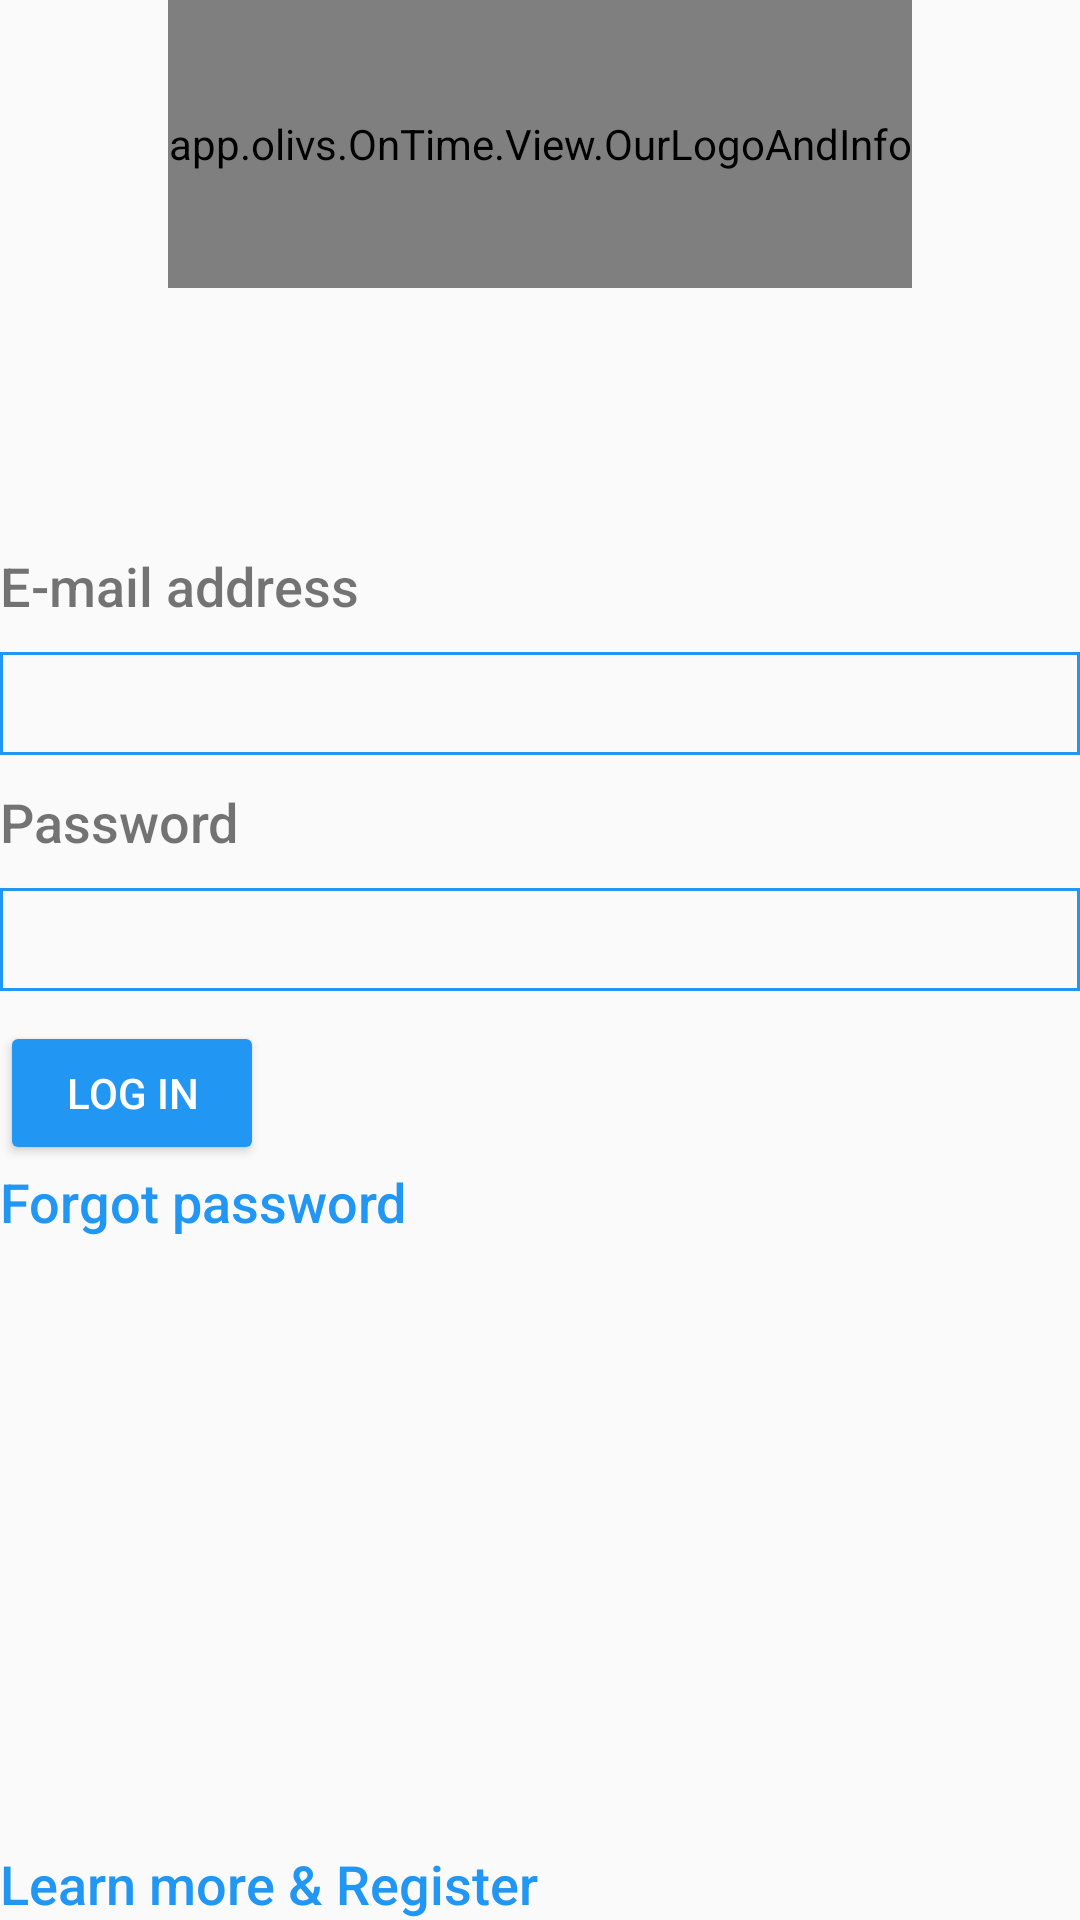

The Android layout XML behind this screen, and the referenced resources:
<!-- AndroidManifest.xml: application theme AppTheme -->
<!-- res/layout/activity_login.xml -->
<?xml version="1.0" encoding="utf-8"?>
<androidx.constraintlayout.widget.ConstraintLayout xmlns:android="http://schemas.android.com/apk/res/android"
    xmlns:app="http://schemas.android.com/apk/res-auto"
    xmlns:tools="http://schemas.android.com/tools"
    android:id="@+id/container"
    android:layout_width="match_parent"
    android:layout_height="match_parent"
    android:padding="@dimen/activity_horizontal_margin"
    tools:context=".Activities.LoginActivity">

    <LinearLayout
        android:layout_width="match_parent"
        android:layout_height="wrap_content"
        android:orientation="vertical"
        app:layout_constraintBottom_toBottomOf="parent"
        app:layout_constraintEnd_toEndOf="parent"
        app:layout_constraintStart_toStartOf="parent"
        app:layout_constraintTop_toTopOf="parent">

        <TextView
            android:id="@+id/textView2"
            android:layout_width="wrap_content"
            android:layout_height="wrap_content"
            android:fontFamily="sans-serif-medium"
            android:text="E-mail address"
            android:textSize="18sp" />

        <EditText
            android:id="@+id/emailField"
            style="@style/Widget.AppCompat.EditText"
            android:layout_width="match_parent"
            android:layout_height="wrap_content"
            android:layout_marginTop="10dp"
            android:layout_marginBottom="10dp"
            android:background="@drawable/text_edit_shape"
            android:ems="10"
            android:inputType="textEmailAddress"
            android:padding="5dp" />

        <TextView
            android:id="@+id/textView"
            android:layout_width="wrap_content"
            android:layout_height="wrap_content"
            android:fontFamily="sans-serif-medium"
            android:text="Password"
            android:textSize="18sp" />

        <EditText
            android:id="@+id/passwordField"
            style="@style/Widget.AppCompat.EditText"
            android:layout_width="match_parent"
            android:layout_height="wrap_content"
            android:layout_marginTop="10dp"
            android:layout_marginBottom="10dp"
            android:background="@drawable/text_edit_shape"
            android:ems="10"
            android:inputType="textPassword"
            android:padding="5dp" />

        <Button
            android:id="@+id/loginButton"
            style="@style/Widget.AppCompat.Button.Colored"
            android:layout_width="wrap_content"
            android:layout_height="wrap_content"
            android:backgroundTint="@color/colorMain"
            android:onClick="onLoginPressed"
            android:text="Log in"
            app:layout_constraintBottom_toBottomOf="parent"
            app:layout_constraintEnd_toEndOf="parent" />

        <TextView
            android:id="@+id/textView3"
            android:layout_width="wrap_content"
            android:layout_height="wrap_content"
            android:fontFamily="sans-serif-medium"
            android:text="Forgot password"
            android:textColor="@color/colorMain"
            android:textSize="18sp" />

        <TextView
            android:id="@+id/errorMessage"
            android:layout_width="wrap_content"
            android:layout_height="wrap_content"
            android:fontFamily="sans-serif-medium"
            android:text="Error message"
            android:layout_marginTop="10dp"
            android:layout_marginBottom="10dp"
            android:textSize="18sp"
            android:visibility="invisible" />

    </LinearLayout>

    <TextView
        android:id="@+id/textView6"
        android:layout_width="wrap_content"
        android:layout_height="wrap_content"
        android:fontFamily="sans-serif-medium"
        android:text="Learn more &amp; Register"
        android:textColor="@color/colorMain"
        android:textSize="18sp"
        app:layout_constraintBottom_toBottomOf="parent"
        app:layout_constraintStart_toStartOf="parent" />

    <include
        layout="@layout/our_logo_and_info_layout"
        android:layout_width="wrap_content"
        android:layout_height="0dp"
        app:layout_constraintEnd_toEndOf="parent"
        app:layout_constraintHeight_percent="0.15"
        app:layout_constraintStart_toStartOf="parent"
        app:layout_constraintTop_toTopOf="parent" />

</androidx.constraintlayout.widget.ConstraintLayout>
<!-- res/layout/our_logo_and_info_layout.xml (included above) -->
<?xml version="1.0" encoding="utf-8"?>
<app.olivs.OnTime.View.OurLogoAndInfo xmlns:android="http://schemas.android.com/apk/res/android"
    xmlns:app="http://schemas.android.com/apk/res-auto"
    xmlns:tools="http://schemas.android.com/tools"
    android:layout_width="wrap_content"
    android:layout_height="wrap_content"
    android:background="@color/colorBackground"
    app:srcCompat="@drawable/primary_logo_semi_reversed_rgb_small" />
<!-- resources referenced by this layout -->
<resources>
  <color name="colorBackground">#485671</color>
  <color name="colorMain">#2196F3</color>
  <!-- drawable primary_logo_semi_reversed_rgb_small: png bitmap (drawable, 10920 bytes) -->
  <!-- drawable text_edit_shape (drawable) -->
  <?xml version="1.0" encoding="utf-8"?>
  <shape xmlns:android="http://schemas.android.com/apk/res/android">
      <stroke
          android:width="1dp"
          android:color="@color/colorMain" />
  </shape>
  <style name="AppTheme" parent="Theme.AppCompat.Light.NoActionBar">
          
          <item name="colorPrimary">@color/colorPrimary</item>
          <item name="colorPrimaryDark">@color/colorPrimaryDark</item>
          <item name="colorAccent">@color/colorAccent</item>
      </style>
  <color name="colorPrimary">#6200EE</color>
  <color name="colorPrimaryDark">#3700B3</color>
  <color name="colorAccent">#03DAC5</color>
</resources>
